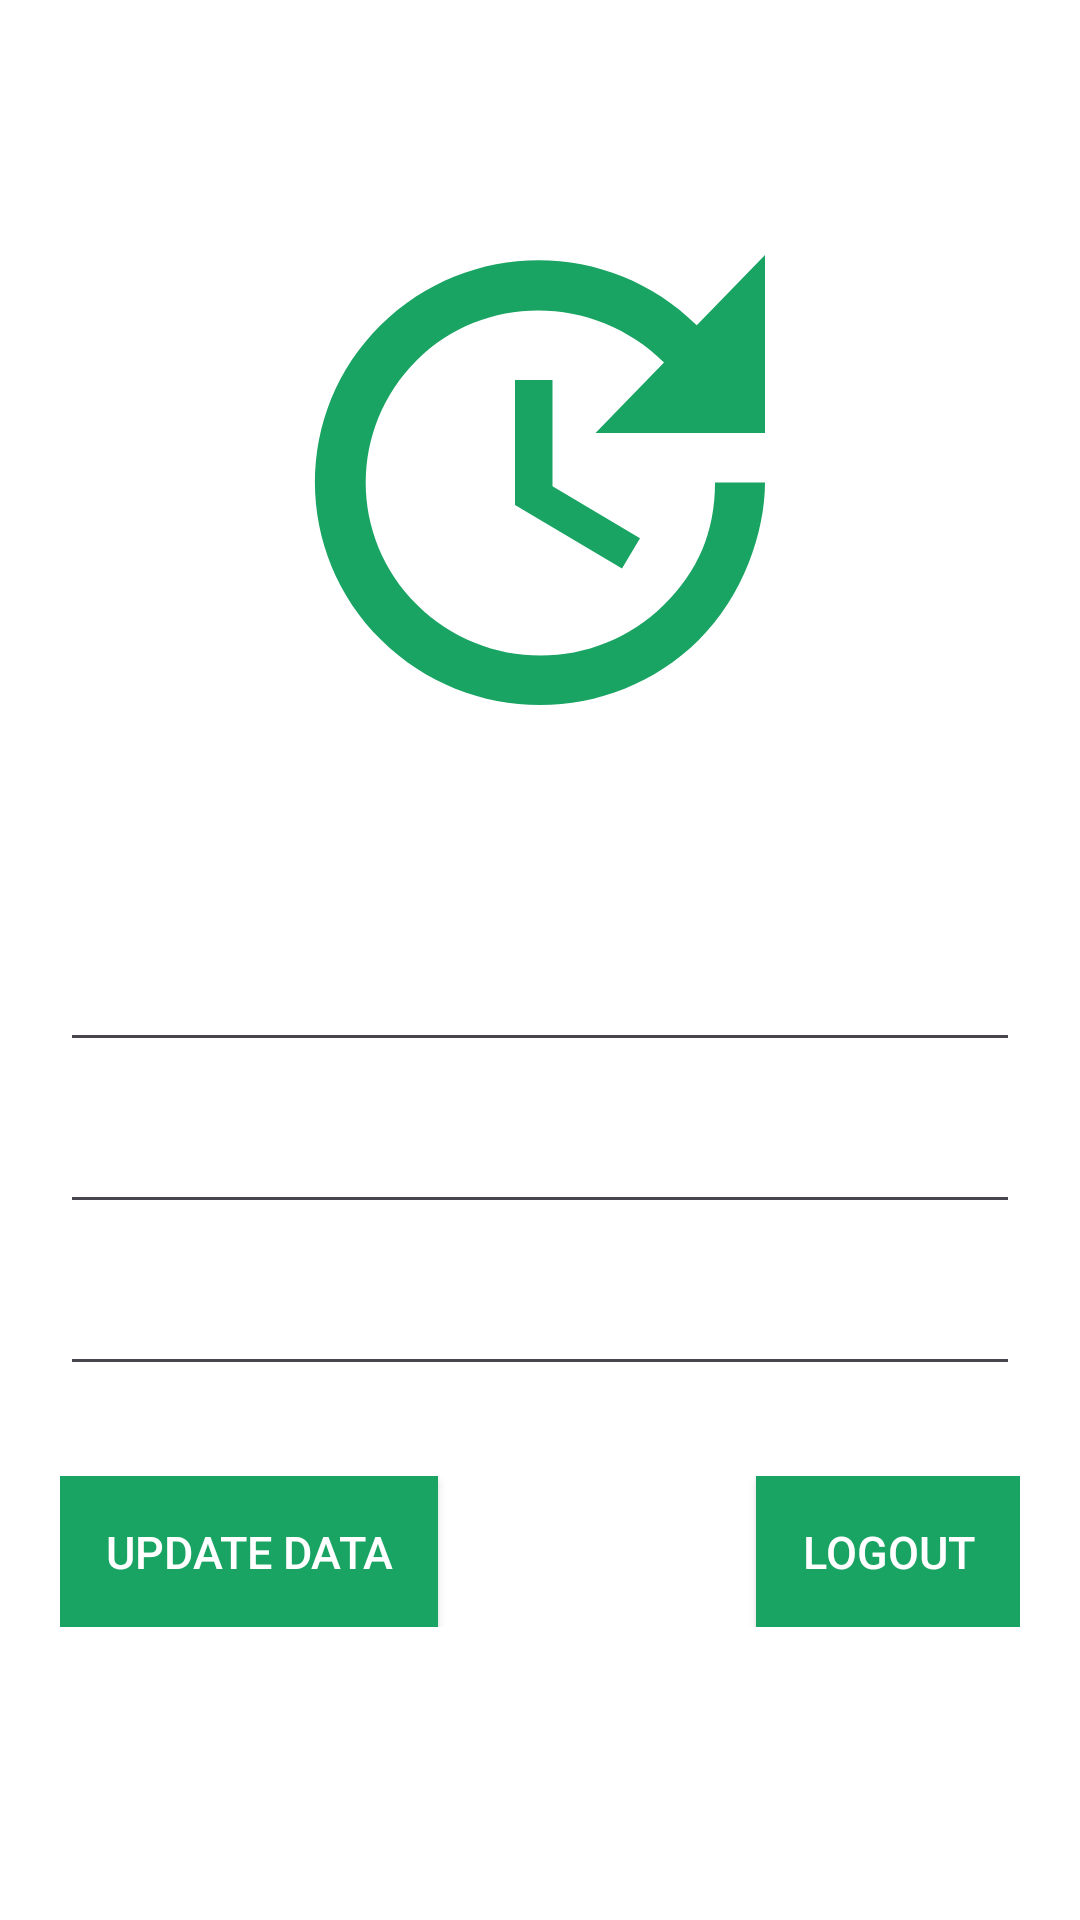

Layout XML and referenced resources for this Android screen:
<!-- AndroidManifest.xml: application theme Base.Theme.UnitConverter -->
<!-- res/layout/activity_profile.xml -->
<?xml version="1.0" encoding="utf-8"?>
<ScrollView xmlns:android="http://schemas.android.com/apk/res/android"
    xmlns:app="http://schemas.android.com/apk/res-auto"
    xmlns:tools="http://schemas.android.com/tools"
    android:layout_width="match_parent"
    android:layout_height="match_parent"
    android:background="@color/white">

    <LinearLayout
        android:layout_width="match_parent"
        android:layout_height="match_parent"
        android:background="@color/white"
        android:orientation="vertical"
        android:padding="20dp"
        tools:context=".Profile">

        <ImageView
            android:id="@+id/back"
            android:layout_width="40dp"
            android:layout_height="40dp"
            android:src="@drawable/back" />

        <LinearLayout
            android:layout_width="match_parent"
            android:layout_height="wrap_content"
            android:gravity="center"
            android:orientation="vertical">

            <ImageView
                android:layout_width="match_parent"
                android:layout_height="200dp"
                android:layout_marginBottom="40dp"
                android:src="@drawable/update" />

            <EditText
                android:id="@+id/tv_name"
                android:layout_width="match_parent"
                android:layout_height="wrap_content"
                android:layout_marginTop="10dp"
                android:inputType="text"
                android:textColor="@color/black"
                android:textSize="20sp" />

            <EditText
                android:id="@+id/tv_email"
                android:layout_width="match_parent"
                android:layout_height="wrap_content"
                android:layout_marginTop="10dp"
                android:allowClickWhenDisabled="true"
                android:clickable="false"
                android:focusable="false"
                android:inputType="textEmailAddress"
                android:textColor="@color/black"
                android:textSize="20sp" />

            <EditText
                android:id="@+id/tv_phone"
                android:layout_width="match_parent"
                android:layout_height="wrap_content"
                android:layout_marginTop="10dp"
                android:inputType="text"
                android:textColor="@color/black"
                android:textSize="20sp" />
            />

            <RelativeLayout
                android:layout_width="match_parent"
                android:layout_height="wrap_content"
                android:layout_marginTop="30dp"
                android:orientation="horizontal">

                <androidx.appcompat.widget.AppCompatButton
                    android:id="@+id/btn_update"
                    android:layout_width="wrap_content"
                    android:layout_height="wrap_content"
                    android:background="@color/green"
                    android:padding="15dp"
                    android:text="@string/updateData"
                    android:textColor="@color/white"
                    android:textSize="15sp" />

                <androidx.appcompat.widget.AppCompatButton
                    android:id="@+id/btn_logout"
                    android:layout_width="wrap_content"
                    android:layout_height="wrap_content"
                    android:layout_alignParentEnd="true"
                    android:background="@color/green"
                    android:padding="15dp"
                    android:text="Logout"
                    android:textColor="@color/white"
                    android:textSize="15sp" />
            </RelativeLayout>
        </LinearLayout>
    </LinearLayout>
</ScrollView>
<!-- resources referenced by this layout -->
<resources>
  <color name="black">#FF000000</color>
  <color name="green">#19A463</color>
  <color name="white">#FFFFFFFF</color>
  <!-- drawable update (drawable) -->
  <vector xmlns:android="http://schemas.android.com/apk/res/android"
      android:width="24dp"
      android:height="24dp"
      android:tint="@color/green"
      android:viewportWidth="24"
      android:viewportHeight="24">
      <path
          android:fillColor="@android:color/white"
          android:pathData="M21,10.12h-6.78l2.74,-2.82c-2.73,-2.7 -7.15,-2.8 -9.88,-0.1c-2.73,2.71 -2.73,7.08 0,9.79s7.15,2.71 9.88,0C18.32,15.65 19,14.08 19,12.1h2c0,1.98 -0.88,4.55 -2.64,6.29c-3.51,3.48 -9.21,3.48 -12.72,0c-3.5,-3.47 -3.53,-9.11 -0.02,-12.58s9.14,-3.47 12.65,0L21,3V10.12zM12.5,8v4.25l3.5,2.08l-0.72,1.21L11,13V8H12.5z" />
  </vector>
  <string name="updateData">Update Data</string>
  <style name="Base.Theme.UnitConverter" parent="Theme.Material3.DayNight.NoActionBar">
          
           <item name="colorPrimary">@color/green</item>
      </style>
</resources>
